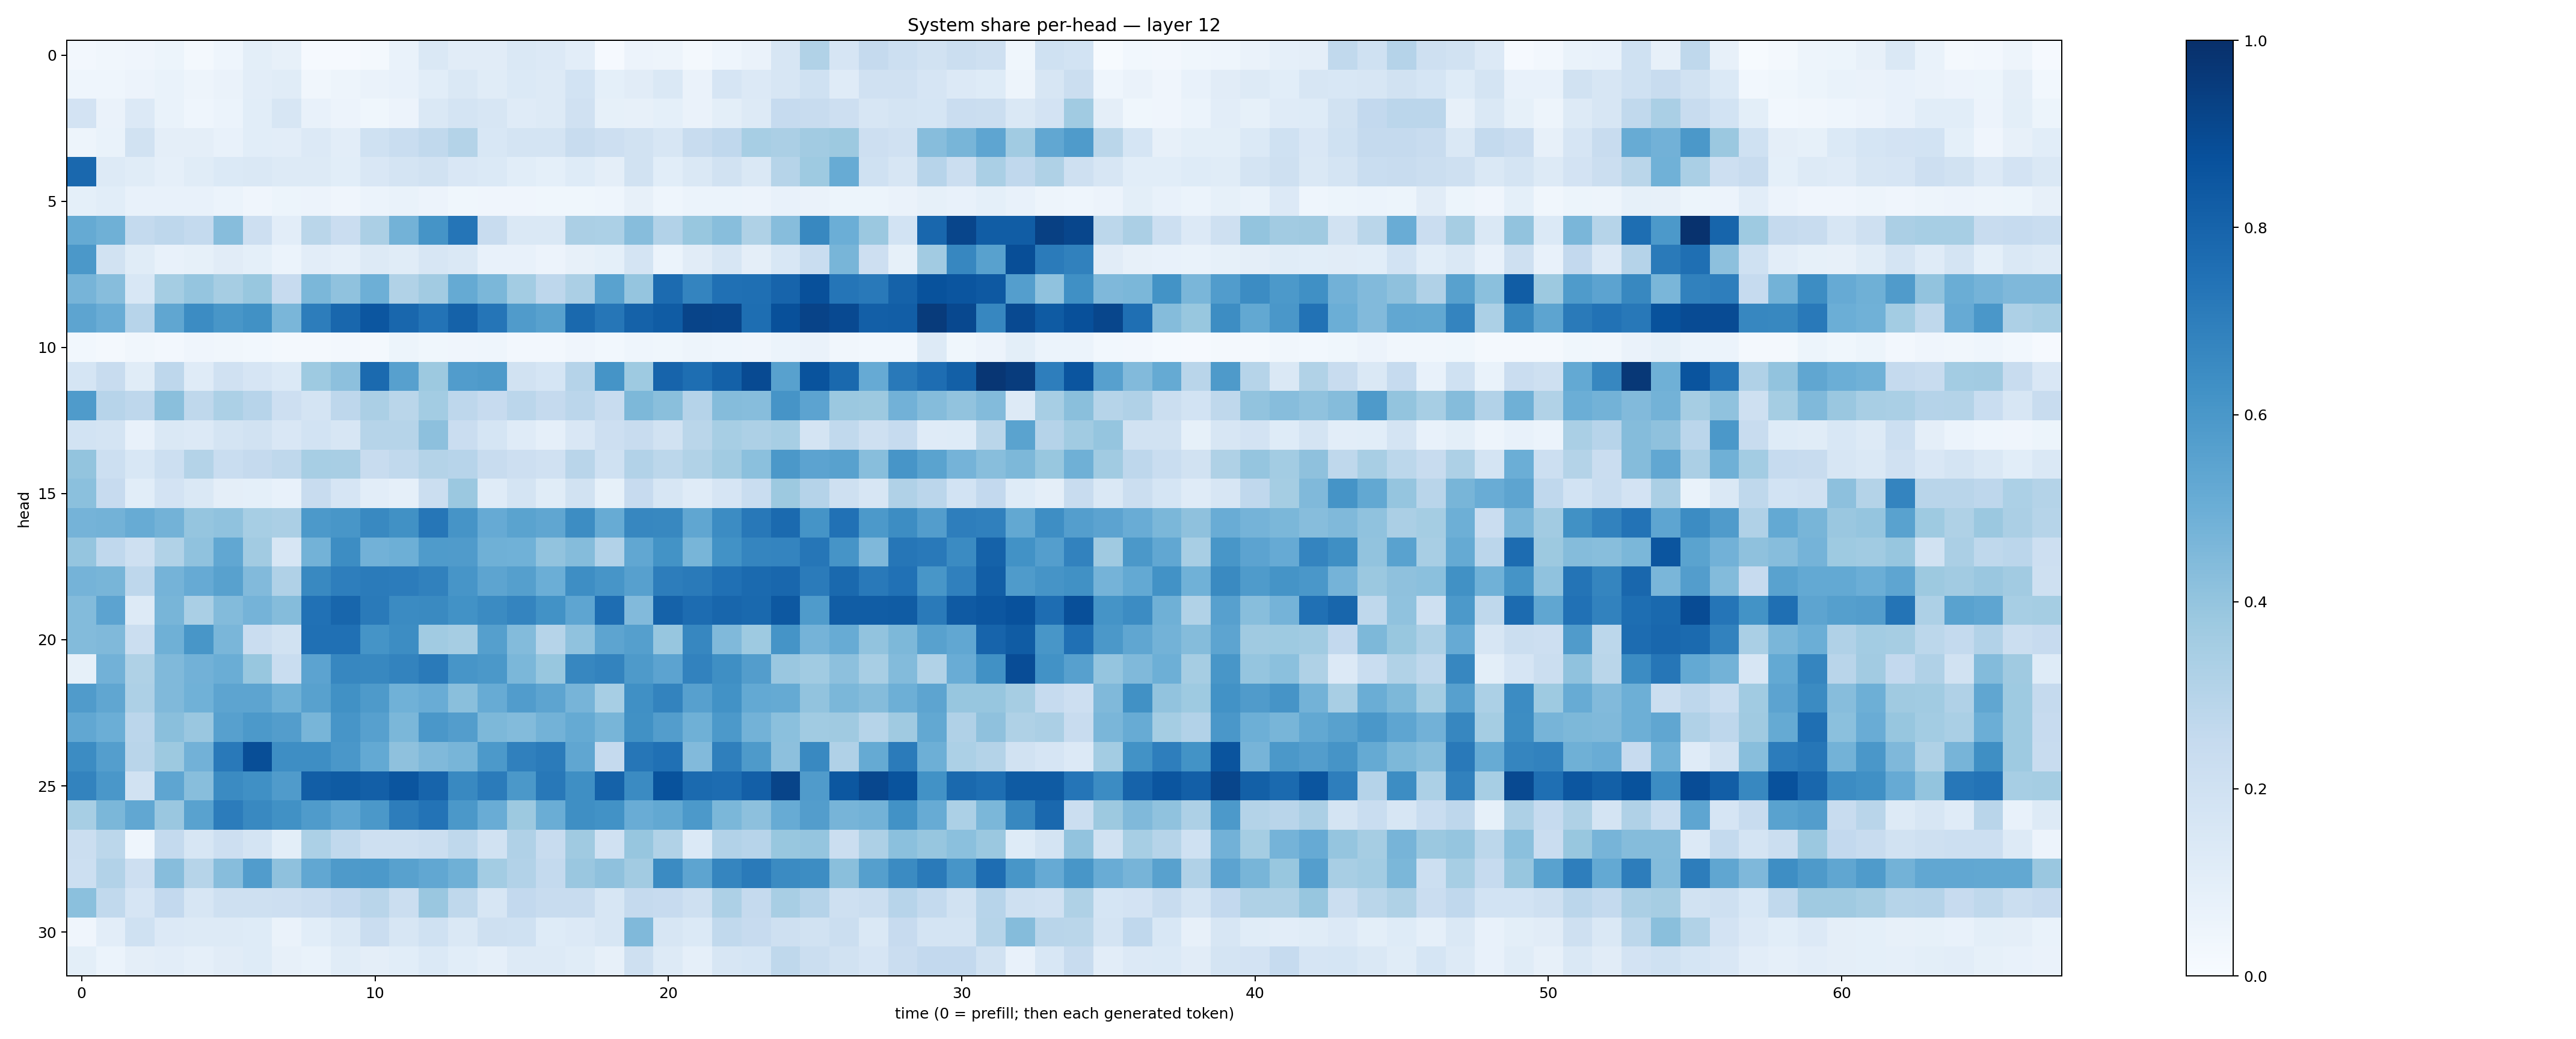

Data behind this chart, as committed beside it:
0.023512473, 0.03245214, 0.04051308, 0.053925555, 0.023301812, 0.043746267, 0.097759396, 0.081838965, 0.010742778, 0.011097384, 0.019703083, 0.06807742, 0.14724486, 0.11297907, 0.1106145, 0.14775237, 0.13640839, 0.102982394, 0.00972647, 0.05680578, 0.047660466, 0.02073442, 0.044542167, 0.06637649
0.04592, 0.04375, 0.05735, 0.06672, 0.04753, 0.06607, 0.1028, 0.116, 0.03243, 0.04891, 0.06313, 0.07655, 0.1061, 0.1449, 0.115, 0.1381, 0.1311, 0.1853, 0.09184, 0.11, 0.1434, 0.0637, 0.1654, 0.1344
0.1829, 0.06591, 0.1335, 0.06873, 0.04394, 0.06006, 0.1064, 0.1598, 0.07077, 0.05858, 0.03867, 0.05791, 0.1448, 0.1795, 0.1595, 0.1176, 0.1321, 0.1957, 0.08593, 0.07858, 0.09099, 0.06528, 0.09811, 0.1283
0.05078, 0.07004, 0.189, 0.09731, 0.09582, 0.07722, 0.1092, 0.1031, 0.1359, 0.1048, 0.2018, 0.2322, 0.2644, 0.3079, 0.1537, 0.1756, 0.1783, 0.2393, 0.2142, 0.1936, 0.1573, 0.2393, 0.2672, 0.3457
0.7838, 0.1327, 0.1149, 0.08839, 0.1149, 0.1393, 0.1414, 0.1256, 0.1277, 0.1063, 0.149, 0.1759, 0.1903, 0.1518, 0.1376, 0.1067, 0.09226, 0.1239, 0.0969, 0.1947, 0.1073, 0.1429, 0.1905, 0.1429
0.09032, 0.107, 0.07261, 0.07437, 0.07724, 0.06087, 0.04073, 0.05274, 0.05828, 0.04018, 0.06141, 0.06663, 0.05615, 0.03615, 0.04222, 0.04071, 0.03717, 0.03805, 0.04646, 0.0795, 0.04428, 0.06021, 0.0607, 0.05486
0.5177, 0.491, 0.2575, 0.2771, 0.257, 0.4335, 0.2148, 0.1053, 0.289, 0.2278, 0.3321, 0.4791, 0.6154, 0.732, 0.2351, 0.1463, 0.1468, 0.3322, 0.3285, 0.4312, 0.312, 0.3883, 0.4274, 0.3208
0.597, 0.1913, 0.1137, 0.07482, 0.08204, 0.1114, 0.09268, 0.05956, 0.1029, 0.08714, 0.128, 0.1134, 0.1572, 0.1456, 0.07645, 0.07445, 0.05806, 0.08075, 0.09157, 0.1773, 0.06099, 0.112, 0.1618, 0.09758
0.4707, 0.4335, 0.1547, 0.3527, 0.3964, 0.3502, 0.3872, 0.2439, 0.458, 0.4092, 0.4922, 0.3151, 0.3613, 0.5195, 0.4587, 0.3581, 0.2771, 0.3339, 0.551, 0.3966, 0.7715, 0.6726, 0.7529, 0.7574
0.5397, 0.5062, 0.2957, 0.5321, 0.6457, 0.6032, 0.627, 0.4628, 0.7013, 0.7854, 0.8538, 0.7885, 0.7409, 0.8065, 0.7323, 0.5806, 0.5565, 0.7805, 0.7283, 0.8048, 0.8284, 0.9188, 0.9173, 0.7611
0.02894, 0.02247, 0.0324, 0.02432, 0.04102, 0.03173, 0.02831, 0.0199, 0.01755, 0.02661, 0.02277, 0.05304, 0.03738, 0.04185, 0.04445, 0.0264, 0.02406, 0.04138, 0.0294, 0.0456, 0.0381, 0.04751, 0.04358, 0.04028
0.1697, 0.2399, 0.1162, 0.2751, 0.1191, 0.1991, 0.1665, 0.1389, 0.3713, 0.4167, 0.7747, 0.5625, 0.3781, 0.5753, 0.5875, 0.1896, 0.1694, 0.3014, 0.6145, 0.3737, 0.7988, 0.7584, 0.8118, 0.8983
0.5834, 0.2955, 0.2743, 0.4223, 0.2714, 0.3311, 0.2967, 0.2133, 0.1794, 0.2763, 0.3356, 0.288, 0.3572, 0.2742, 0.2445, 0.2814, 0.2525, 0.2837, 0.2348, 0.4545, 0.4236, 0.304, 0.4355, 0.4323
0.186, 0.1769, 0.07454, 0.1438, 0.1359, 0.1754, 0.1879, 0.1496, 0.1867, 0.1635, 0.2983, 0.2974, 0.4145, 0.2274, 0.1699, 0.1185, 0.08694, 0.1493, 0.2148, 0.2398, 0.1903, 0.2888, 0.3457, 0.3256
0.4009, 0.216, 0.1526, 0.2165, 0.3073, 0.2311, 0.2508, 0.271, 0.3458, 0.3431, 0.242, 0.2622, 0.3075, 0.2937, 0.2403, 0.2146, 0.1975, 0.2903, 0.1994, 0.3117, 0.2775, 0.3155, 0.3635, 0.4217
0.4186, 0.244, 0.1084, 0.183, 0.1471, 0.09496, 0.09117, 0.07423, 0.2382, 0.1648, 0.1028, 0.08913, 0.2213, 0.3814, 0.1182, 0.1778, 0.1159, 0.1928, 0.08326, 0.2438, 0.1571, 0.119, 0.1679, 0.2325
0.4743, 0.4789, 0.5088, 0.4782, 0.3967, 0.407, 0.3461, 0.3354, 0.5937, 0.6049, 0.6601, 0.6258, 0.7291, 0.6114, 0.5135, 0.5478, 0.532, 0.6436, 0.5091, 0.6657, 0.6604, 0.5313, 0.6484, 0.7204
0.3956, 0.2657, 0.2044, 0.3145, 0.4091, 0.5308, 0.3624, 0.1635, 0.4779, 0.6421, 0.4825, 0.4953, 0.5835, 0.5788, 0.4916, 0.4857, 0.4029, 0.4371, 0.3099, 0.5293, 0.6178, 0.4684, 0.6229, 0.6709
0.4763, 0.4658, 0.2738, 0.4762, 0.5123, 0.5556, 0.4417, 0.317, 0.6573, 0.6984, 0.7078, 0.7063, 0.6842, 0.6066, 0.5399, 0.5637, 0.4986, 0.6398, 0.6083, 0.5603, 0.7003, 0.7124, 0.7512, 0.7741
0.4406, 0.5461, 0.1256, 0.4661, 0.3375, 0.4408, 0.4741, 0.4361, 0.7469, 0.7915, 0.7121, 0.6492, 0.6559, 0.6215, 0.65, 0.6726, 0.6226, 0.5376, 0.7655, 0.4451, 0.8049, 0.7663, 0.7925, 0.7808
0.4395, 0.4492, 0.2202, 0.4918, 0.6035, 0.4625, 0.2281, 0.1907, 0.7515, 0.7504, 0.6151, 0.6427, 0.3666, 0.3502, 0.5658, 0.4381, 0.2987, 0.4068, 0.5402, 0.5646, 0.3939, 0.6673, 0.4462, 0.375
0.08314, 0.4829, 0.3238, 0.4459, 0.482, 0.5036, 0.3876, 0.2316, 0.5439, 0.6658, 0.6628, 0.6777, 0.7116, 0.6091, 0.5973, 0.4595, 0.3886, 0.6669, 0.6765, 0.5875, 0.5438, 0.6827, 0.6333, 0.5718
0.5814, 0.5328, 0.3249, 0.4459, 0.4847, 0.5429, 0.5398, 0.49, 0.5585, 0.6276, 0.5867, 0.4859, 0.5049, 0.4252, 0.5081, 0.5766, 0.5417, 0.4697, 0.3469, 0.6309, 0.6789, 0.5597, 0.6235, 0.522
0.5296, 0.4986, 0.2842, 0.4256, 0.3862, 0.5616, 0.5912, 0.5723, 0.4668, 0.6069, 0.5591, 0.46, 0.6009, 0.5736, 0.4534, 0.4391, 0.4777, 0.517, 0.4677, 0.6268, 0.5726, 0.4903, 0.5935, 0.4783
0.6478, 0.569, 0.2897, 0.3788, 0.4812, 0.7176, 0.8862, 0.637, 0.6402, 0.5996, 0.5201, 0.4106, 0.4471, 0.4663, 0.5937, 0.691, 0.7076, 0.5348, 0.2502, 0.73, 0.7503, 0.442, 0.6937, 0.5892
0.6765, 0.5995, 0.1881, 0.5355, 0.4265, 0.6521, 0.6317, 0.5802, 0.824, 0.8329, 0.8203, 0.8585, 0.7976, 0.66, 0.7075, 0.5961, 0.7198, 0.6362, 0.8065, 0.6522, 0.8688, 0.777, 0.7682, 0.8197
0.3443, 0.4603, 0.5296, 0.3845, 0.5535, 0.7064, 0.6574, 0.6265, 0.5831, 0.537, 0.5969, 0.6997, 0.7395, 0.5962, 0.5076, 0.3753, 0.5011, 0.6359, 0.6219, 0.5069, 0.5245, 0.5911, 0.4595, 0.4147
0.2212, 0.2784, 0.04534, 0.2551, 0.1589, 0.2141, 0.1785, 0.09898, 0.3295, 0.2647, 0.2039, 0.2039, 0.2201, 0.2707, 0.1925, 0.3177, 0.2401, 0.3686, 0.197, 0.3918, 0.3137, 0.1376, 0.3098, 0.2962
0.2162, 0.3106, 0.212, 0.4333, 0.2977, 0.4303, 0.5745, 0.4115, 0.5299, 0.5891, 0.5925, 0.5548, 0.5308, 0.4906, 0.3562, 0.3111, 0.2561, 0.3832, 0.4103, 0.3617, 0.6485, 0.5414, 0.6687, 0.7135
0.4203, 0.2654, 0.1657, 0.2609, 0.1592, 0.2038, 0.209, 0.2126, 0.2298, 0.2587, 0.2895, 0.2198, 0.385, 0.2722, 0.1608, 0.2606, 0.2405, 0.2396, 0.1584, 0.2536, 0.2449, 0.2074, 0.3276, 0.2523
0.04125, 0.1045, 0.203, 0.1356, 0.1323, 0.1259, 0.1236, 0.0632, 0.1076, 0.1444, 0.2288, 0.1636, 0.1998, 0.1457, 0.2059, 0.2007, 0.1221, 0.136, 0.157, 0.4462, 0.1632, 0.1383, 0.2638, 0.2431
0.09769, 0.06226, 0.09414, 0.1035, 0.0863, 0.1106, 0.1227, 0.08032, 0.06972, 0.1143, 0.09631, 0.1071, 0.1379, 0.1067, 0.08926, 0.1303, 0.1327, 0.1142, 0.07974, 0.2059, 0.1252, 0.08929, 0.162, 0.1681
